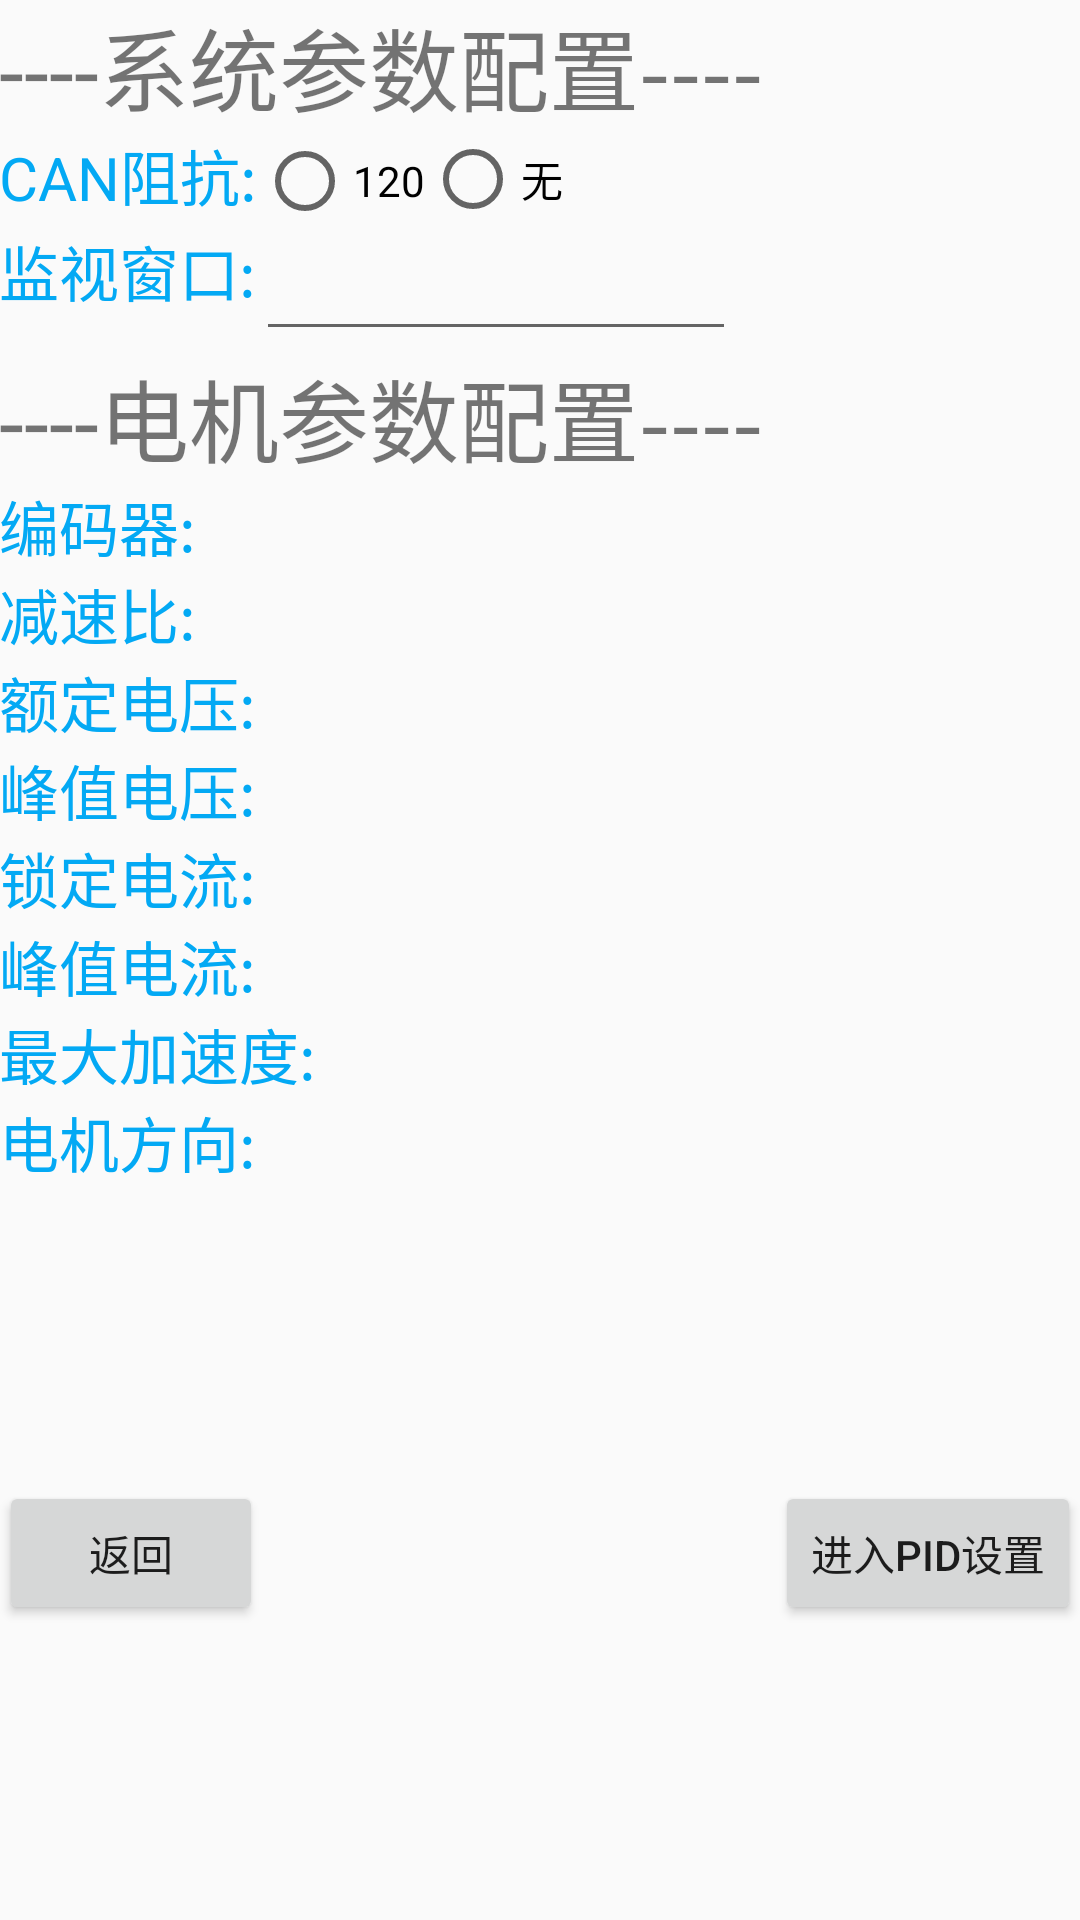

Produce the Android XML layout that renders to this screen, including the resource entries it uses.
<!-- AndroidManifest.xml: application theme AppTheme -->
<!-- res/layout/activity_parameter_configure.xml -->
<RelativeLayout xmlns:android="http://schemas.android.com/apk/res/android"
                xmlns:tools="http://schemas.android.com/tools"
                android:layout_width="match_parent"
                android:layout_height="match_parent"
                android:paddingLeft="@dimen/activity_horizontal_margin"
                android:paddingRight="@dimen/activity_horizontal_margin"
                android:paddingTop="@dimen/activity_vertical_margin"
                android:paddingBottom="@dimen/activity_vertical_margin"
                tools:context=".SystemConfigure">


    <LinearLayout
        android:orientation="vertical"
        android:layout_width="fill_parent"
        android:layout_height="fill_parent"
        android:id="@+id/linearLayout">

        <TextView
            android:layout_width="wrap_content"
            android:layout_height="wrap_content"
            android:text="----系统参数配置----"
            android:textSize="30sp"
            android:id="@+id/system_configure_text"/>

        <LinearLayout
            android:orientation="horizontal"
            android:layout_width="wrap_content"
            android:layout_height="wrap_content">

            <TextView
                android:layout_width="wrap_content"
                android:layout_height="wrap_content"
                android:text="@string/CAN"
                style="@style/parameterTextTheme"
                android:id="@+id/CANtext"/>

            <RadioGroup android:id="@+id/CANchoose"
                        android:contentDescription="CANchoose"
                        android:orientation="horizontal"
                        android:layout_width="wrap_content"
                        android:layout_height="wrap_content">

                <RadioButton
                    android:layout_width="wrap_content"
                    android:layout_height="wrap_content"
                    android:text="120"
                    android:id="@+id/CAN120"/>

                <RadioButton
                    android:layout_width="wrap_content"
                    android:layout_height="wrap_content"
                    android:text="无"
                    android:id="@+id/CAN0"/>

            </RadioGroup>


        </LinearLayout>

        <LinearLayout
            android:orientation="horizontal"
            android:layout_width="wrap_content"
            android:layout_height="wrap_content">

            <TextView
                android:layout_width="wrap_content"
                android:layout_height="wrap_content"
                android:text="@string/WatchWindow"
                style="@style/parameterTextTheme"
                android:id="@+id/WatchWindow"/>

            <EditText
                android:layout_width="160dp"
                android:layout_height="wrap_content"
                android:id="@+id/editText"
                android:layout_gravity="center_horizontal"/>

        </LinearLayout>

        <TextView
            android:layout_width="wrap_content"
            android:layout_height="wrap_content"
            android:text="----电机参数配置----"
            android:textSize="30sp"
            android:id="@+id/textView2"/>

        <LinearLayout
            android:orientation="horizontal"
            android:layout_width="wrap_content"
            android:layout_height="wrap_content">

            <TextView
                style="@style/parameterTextTheme"
                android:layout_width="wrap_content"
                android:layout_height="wrap_content"
                android:text="@string/BianMaQi"
                android:id="@+id/textView3"/>
        </LinearLayout>

        <LinearLayout
            android:orientation="horizontal"
            android:layout_width="wrap_content"
            android:layout_height="wrap_content">

            <TextView
                style="@style/parameterTextTheme"
                android:layout_width="wrap_content"
                android:layout_height="wrap_content"
                android:text="@string/JianSuBi"
                android:id="@+id/textView4"/>
        </LinearLayout>

        <LinearLayout
            android:orientation="horizontal"
            android:layout_width="wrap_content"
            android:layout_height="wrap_content">

            <TextView
                style="@style/parameterTextTheme"
                android:layout_width="wrap_content"
                android:layout_height="wrap_content"
                android:text="@string/EDingDianYa"
                android:id="@+id/textView5"/>
        </LinearLayout>

        <LinearLayout
            android:orientation="horizontal"
            android:layout_width="wrap_content"
            android:layout_height="wrap_content">

            <TextView
                style="@style/parameterTextTheme"
                android:layout_width="wrap_content"
                android:layout_height="wrap_content"
                android:text="@string/FengZhiDianYa"
                android:id="@+id/textView6"/>
        </LinearLayout>

        <LinearLayout
            android:orientation="horizontal"
            android:layout_width="wrap_content"
            android:layout_height="wrap_content">

            <TextView
                style="@style/parameterTextTheme"
                android:layout_width="wrap_content"
                android:layout_height="wrap_content"
                android:text="@string/SuoDingDianLiu"
                android:id="@+id/textView7"/>
        </LinearLayout>

        <LinearLayout
            android:orientation="horizontal"
            android:layout_width="wrap_content"
            android:layout_height="wrap_content">

            <TextView
                style="@style/parameterTextTheme"
                android:layout_width="wrap_content"
                android:layout_height="wrap_content"
                android:text="@string/FengZhiDianLiu"
                android:id="@+id/textView8"/>
        </LinearLayout>

        <LinearLayout
            android:orientation="horizontal"
            android:layout_width="wrap_content"
            android:layout_height="wrap_content">

            <TextView
                style="@style/parameterTextTheme"
                android:layout_width="wrap_content"
                android:layout_height="wrap_content"
                android:text="@string/ZuiDaJiaSuDu"
                android:id="@+id/textView9"/>
        </LinearLayout>

        <LinearLayout
            android:orientation="horizontal"
            android:layout_width="wrap_content"
            android:layout_height="wrap_content">

            <TextView
                style="@style/parameterTextTheme"
                android:layout_width="wrap_content"
                android:layout_height="wrap_content"
                android:text="@string/DianJiFangXiang"
                android:id="@+id/textView10"/>
        </LinearLayout>

        <RelativeLayout
            android:layout_width="match_parent"
            android:layout_height="match_parent">

            <Button
                android:layout_width="wrap_content"
                android:layout_height="wrap_content"
                android:text="返回"
                android:id="@+id/button4"
                android:layout_centerVertical="true"
                android:layout_alignParentLeft="true"
                android:layout_alignParentStart="true"/>

            <Button
                android:layout_width="wrap_content"
                android:layout_height="wrap_content"
                android:text="进入PID设置"
                android:id="@+id/enterSetPid"
                android:layout_centerVertical="true"
                android:layout_alignParentRight="true"
                android:layout_alignParentEnd="true"/>
        </RelativeLayout>

    </LinearLayout>

</RelativeLayout>
<!-- resources referenced by this layout -->
<resources>
  <string name="BianMaQi">编码器:</string>
  <string name="CAN">CAN阻抗:</string>
  <string name="DianJiFangXiang">电机方向:</string>
  <string name="EDingDianYa">额定电压:</string>
  <string name="FengZhiDianLiu">峰值电流:</string>
  <string name="FengZhiDianYa">峰值电压:</string>
  <string name="JianSuBi">减速比:</string>
  <string name="SuoDingDianLiu">锁定电流:</string>
  <string name="WatchWindow">监视窗口:</string>
  <string name="ZuiDaJiaSuDu">最大加速度:</string>
  <style name="parameterTextTheme">
          <item name="android:textColor">@color/primary_blue</item>
          <item name="android:textSize">20sp</item>
      </style>
  <style name="AppTheme" parent="Theme.AppCompat.Light.DarkActionBar">
          
      </style>
  <color name="primary_blue">#03A9F4</color>
</resources>
